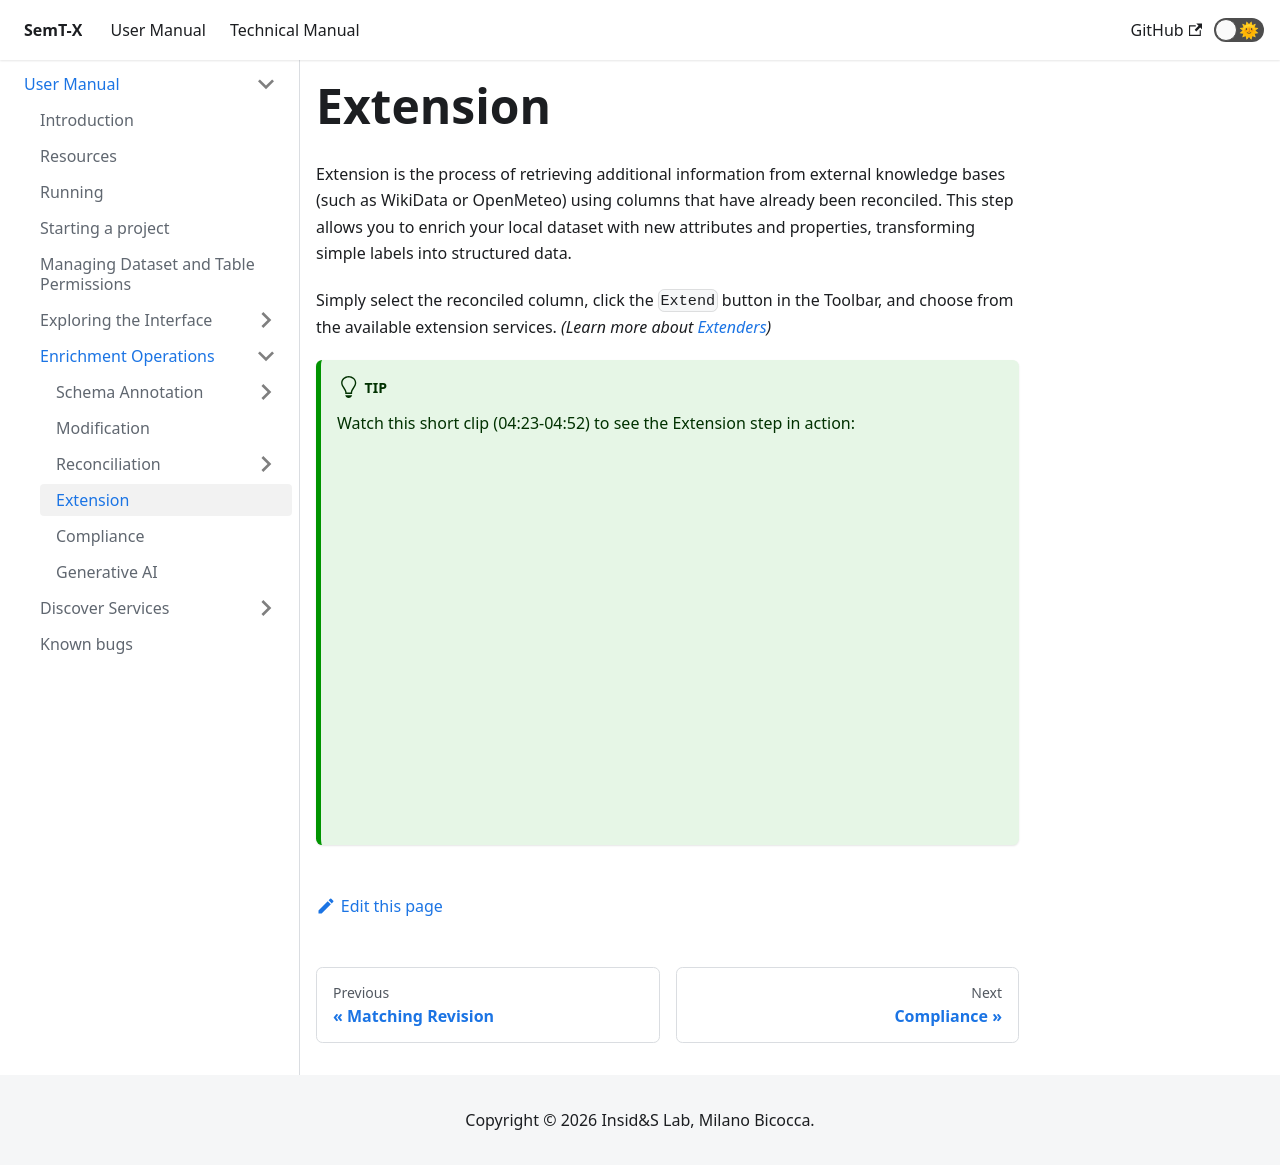

repository: I2Tunimib/I2T-docs · page: user-manual/enrichment-operations/extension/index.html · generator: docusaurus

---
sidebar_position: 4
---

# Extension
Extension is the process of retrieving additional information from external knowledge bases (such as WikiData or OpenMeteo)
using columns that have already been reconciled. This step allows you to enrich your local dataset with new attributes
and properties, transforming simple labels into structured data.

Simply select the reconciled column, click the `Extend` button in the Toolbar, and choose from the available extension
services. _(Learn more about [Extenders](../discover-services/extenders))_

:::tip
Watch this short clip (04:23-04:52) to see the Extension step in action:

<div style={{textAlign: 'center', margin: '1.5rem 0'}}>
  <iframe 
    width="100%" 
    style={{aspectRatio: '16/9', maxWidth: '600px'}}
    src="https://www.youtube.com/embed/vl11KucxCT0?start=263&end=292" 
    title="SemT-X Extension" 
    frameBorder="0" 
    allow="accelerometer; autoplay; clipboard-write; encrypted-media; gyroscope; picture-in-picture" 
    allowFullScreen>
  </iframe>
</div>
:::
